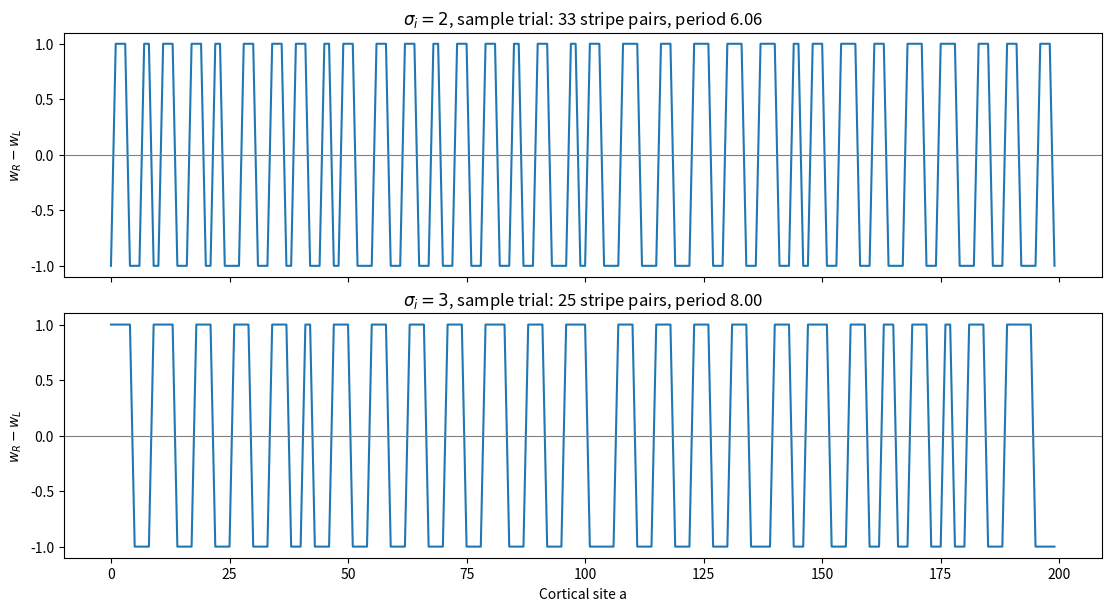

Recreate this plot in Python.
import numpy as np
import matplotlib.pyplot as plt

N = 200
dt = 0.02
steps = int(round(40.0 / dt))
sigma_e = 1.0
sigma_i_values = [2.0, 3.0]
n_trials = 20
rng = np.random.default_rng(42)

# shortest periodic distance between sites on the ring
sites = np.arange(N)
distance = np.minimum(sites, N - sites)

def kernel(sigma_i):
    return (np.exp(-distance**2 / (2 * sigma_e**2))
            - (sigma_e / sigma_i) * np.exp(-distance**2 / (2 * sigma_i**2)))

def simulate(K_fft, w):
    # w is one profile, shape (N,), or a batch, shape (n_trials, N)
    for _ in range(steps):
        conv = np.fft.ifft(K_fft * np.fft.fft(w, axis=-1), axis=-1).real
        w = np.clip(w + dt * conv, -1.0, 1.0)
    return w

def stripe_pairs(w):
    # sign changes around the ring, including the last site back to the first
    signs = np.where(w >= 0, 1, -1)
    flips = np.count_nonzero(signs != np.roll(signs, 1, axis=-1), axis=-1)
    return flips // 2

fig, axes = plt.subplots(2, 1, figsize=(11, 6), sharex=True, constrained_layout=True)
for ax, sigma_i in zip(axes, sigma_i_values):
    K_fft = np.fft.fft(kernel(sigma_i))
    k_star = np.sqrt(4 * np.log(sigma_i / sigma_e) / (sigma_i**2 - sigma_e**2))
    m = int(np.rint(N * k_star / (2 * np.pi)))

    w = simulate(K_fft, rng.normal(0.0, 0.01, (n_trials, N)))
    pairs = stripe_pairs(w)
    periods = np.divide(N, pairs, where=pairs > 0, out=np.full(n_trials, np.nan))

    ax.plot(sites, w[0], lw=1.5)
    ax.axhline(0, color='gray', lw=.8)
    ax.set_ylabel(r'$w_R - w_L$')
    ax.set_title(rf'$\sigma_i={sigma_i:g}$, sample trial: {pairs[0]} stripe pairs, period {periods[0]:.2f}')

    print(f'sigma_i={sigma_i:g}')
    print(f'  k*={k_star:.6f}, theoretical continuum period={2 * np.pi / k_star:.6f}')
    print(f'  nearest ring Fourier mode m={m}, ring mode period={N / m:.6f}')
    print(f'  stripe pairs for 20 trials: {pairs.tolist()}')
    print(f'  simulated periods: {np.round(periods, 3).tolist()}')
    print(f'  mean observed period={np.nanmean(periods):.6f}, sample SD={np.nanstd(periods, ddof=1):.6f}')

axes[-1].set_xlabel('Cortical site a')
fig.savefig('problem1c.png', dpi=300, bbox_inches='tight')
plt.show()
